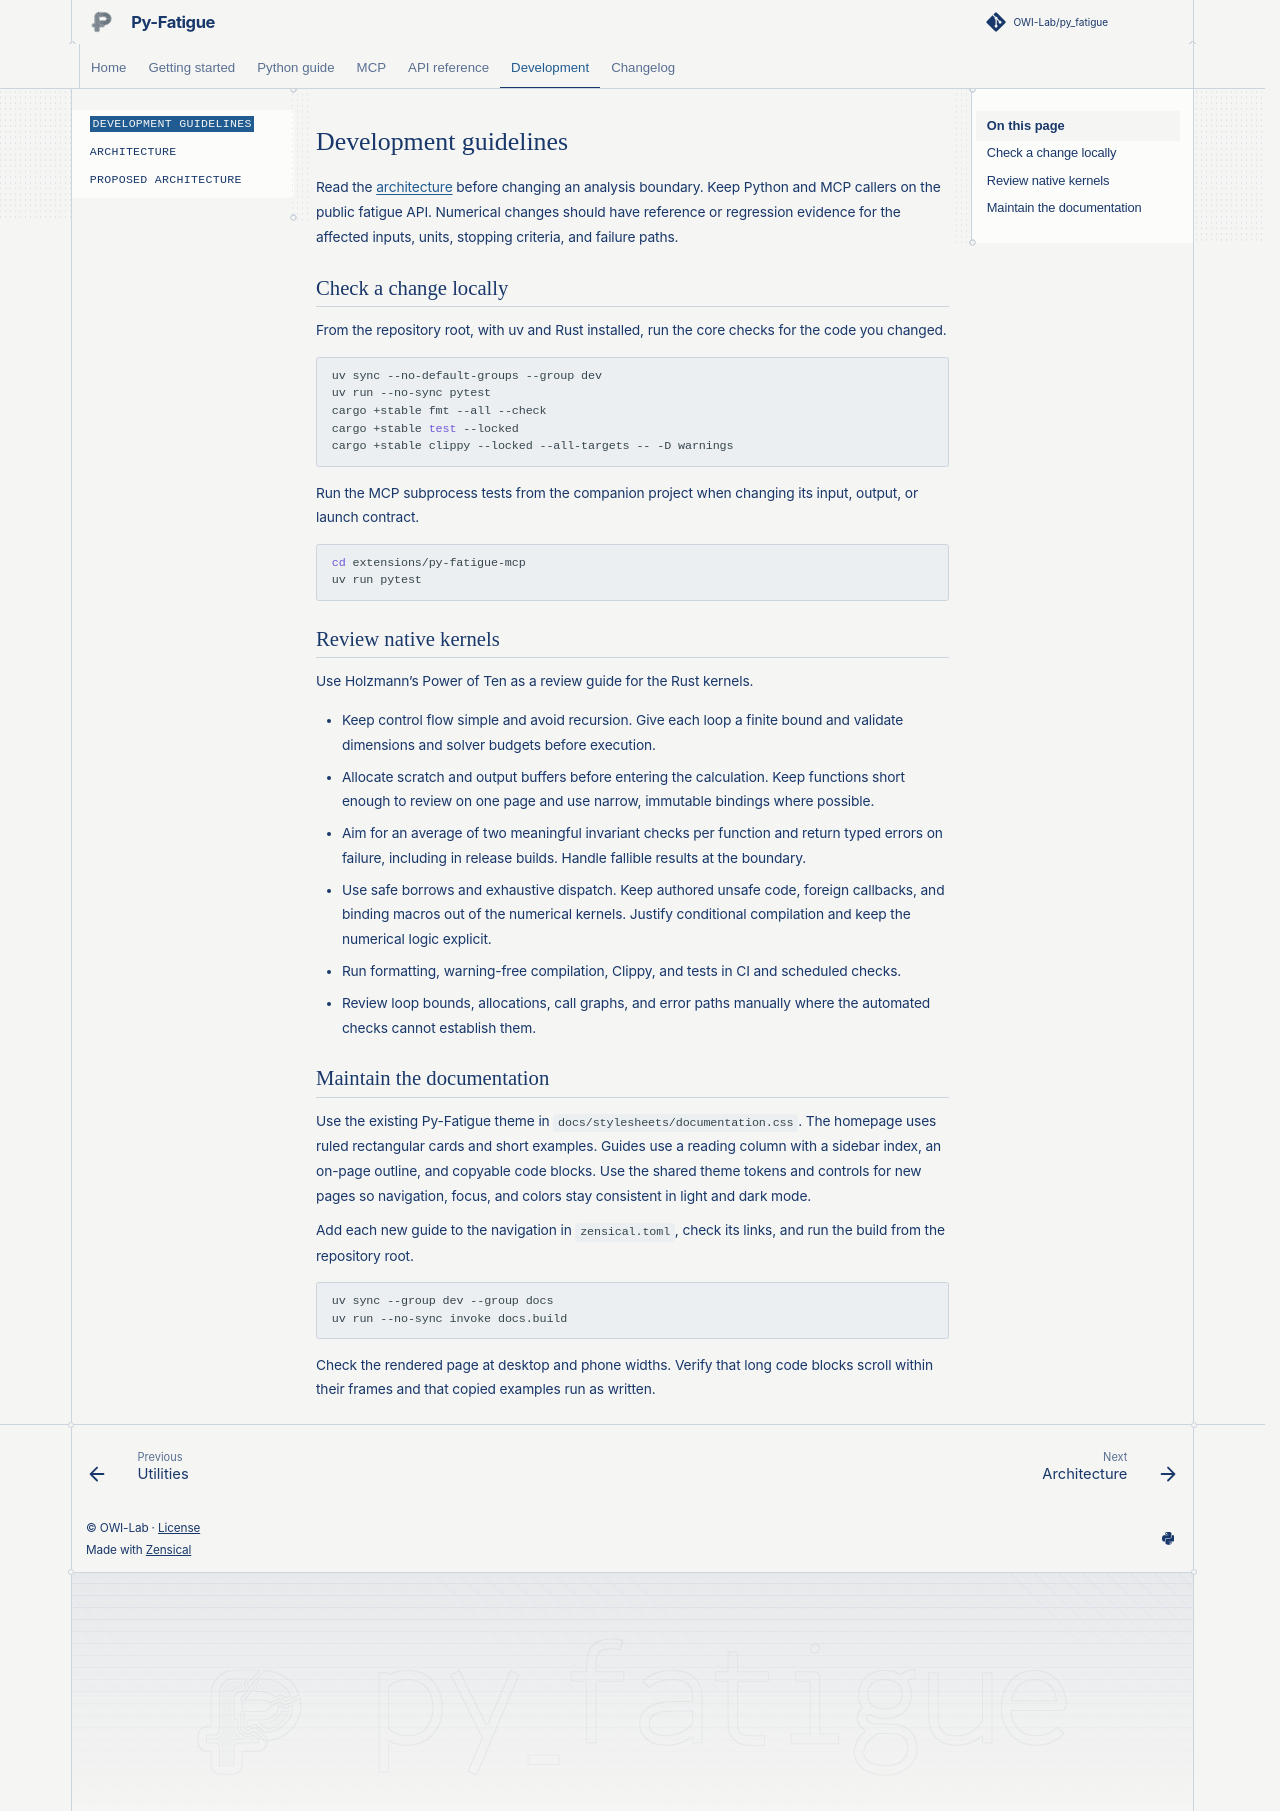

repository: OWI-Lab/py_fatigue · page: development.html · generator: sphinx

# Development guidelines

Read the [architecture](architecture.md) before changing an analysis
boundary. Keep Python and MCP callers on the public fatigue API.
Numerical changes should have reference or regression evidence for the
affected inputs, units, stopping criteria, and failure paths.

## Check a change locally

From the repository root, with uv and Rust installed, run the core checks
for the code you changed.

```sh
uv sync --no-default-groups --group dev
uv run --no-sync pytest
cargo +stable fmt --all --check
cargo +stable test --locked
cargo +stable clippy --locked --all-targets -- -D warnings
```

Run the MCP subprocess tests from the companion project when changing
its input, output, or launch contract.

```sh
cd extensions/py-fatigue-mcp
uv run pytest
```

## Review native kernels

Use Holzmann’s Power of Ten as a review guide for the Rust kernels.

- Keep control flow simple and avoid recursion. Give each loop a finite
  bound and validate dimensions and solver budgets before execution.
- Allocate scratch and output buffers before entering the calculation.
  Keep functions short enough to review on one page and use narrow,
  immutable bindings where possible.
- Aim for an average of two meaningful invariant checks per function
  and return typed errors on failure,
  including in release builds. Handle fallible results at the boundary.
- Use safe borrows and exhaustive dispatch. Keep authored unsafe code,
  foreign callbacks, and binding macros out of the numerical kernels.
  Justify conditional compilation and keep the numerical logic explicit.
- Run formatting, warning-free compilation, Clippy, and tests in CI
  and scheduled checks.
- Review loop bounds, allocations, call graphs, and error paths manually
  where the automated checks cannot establish them.

## Maintain the documentation

Use the existing Py-Fatigue theme in
`docs/stylesheets/documentation.css`. The homepage uses ruled rectangular
cards and short examples. Guides use a reading column with a sidebar index,
an on-page outline, and copyable code blocks. Use the shared theme tokens
and controls for new pages so navigation, focus, and colors stay consistent
in light and dark mode.

Add each new guide to the navigation in `zensical.toml`, check its links,
and run the build from the repository root.

```sh
uv sync --group dev --group docs
uv run --no-sync invoke docs.build
```

Check the rendered page at desktop and phone widths. Verify that long
code blocks scroll within their frames and that copied examples run as
written.
